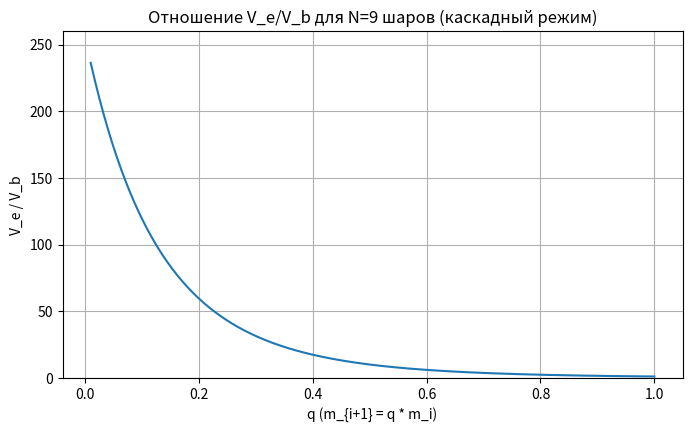

Write the Python code that produced this figure.
import os
import numpy as np
import pandas as pd
import matplotlib.pyplot as plt


def two_body_elastic(u1, u2, m1, m2): #
    """Возвращает скорости после полного упругого соударения двух тел (по одной оси)."""
    v1 = ((m1 - m2) / (m1 + m2)) * u1 + (2 * m2 / (m1 + m2)) * u2
    v2 = (2 * m1 / (m1 + m2)) * u1 + ((m2 - m1) / (m1 + m2)) * u2
    return v1, v2

def cascade_final_velocities(N, q, Vb=1.0, m1=1.0):
    """
    Моделирует каскад из N шаров: m_i = m1 * q^(i-1), начальные скорости: v0 = Vb, остальные 0.
    Возвращает список окончательных скоростей (v1..vN).
    """
    masses = np.array([m1 * q**(i) for i in range(N)])  # i от 0 до N-1
    velocities = np.zeros(N)
    velocities[0] = Vb
    for i in range(N-1):
        u1 = velocities[i]
        u2 = velocities[i+1]
        m1_i = masses[i]
        m2_i = masses[i+1]
        v1, v2 = two_body_elastic(u1, u2, m1_i, m2_i)
        velocities[i] = v1
        velocities[i+1] = v2
    return masses, velocities

N = 9
Vb = 1.0
m1 = 1.0

# построим график Ve/Vb в зависимости от q
qs = np.linspace(0.01, 1.0, 400)
Ve_over_Vb = []
for q in qs:
    masses, velocities = cascade_final_velocities(N, q, Vb=Vb, m1=m1)
    Ve_over_Vb.append(velocities[-1] / Vb)

Ve_over_Vb = np.array(Ve_over_Vb)

plt.figure(figsize=(8,4.5))
plt.plot(qs, Ve_over_Vb)
plt.xlabel('q (m_{i+1} = q * m_i)')
plt.ylabel('V_e / V_b')
plt.title(f'Отношение V_e/V_b для N={N} шаров (каскадный режим)')
plt.grid(True)
plt.ylim(0, max(1.1*Ve_over_Vb.max(), 1.0))
plt.show()



table_qs = np.array([0.5])
rows = []
for q in table_qs:
    masses, velocities = cascade_final_velocities(N, q, Vb=Vb, m1=m1)
    rows.append({'q': q, 'V_e/V_b': velocities[-1]/Vb, **{f'v_{i+1}': velocities[i] for i in range(N)}})

df = pd.DataFrame(rows)
df = df[['q', 'V_e/V_b'] + [f'v_{i+1}' for i in range(N)]]

# также вывести DataFrame в вывод
df = pd.DataFrame(rows)
cols_order = ['q', 'V_e/V_b'] + [f'v_{i+1}' for i in range(N)]
df = df[cols_order]
print("\nТаблица результатов (примерные значения):")
print(df.to_string(index=False))

# csv_fname = os.path.join("cascade_results_table.csv")
# df.to_csv(csv_fname, index=False)

